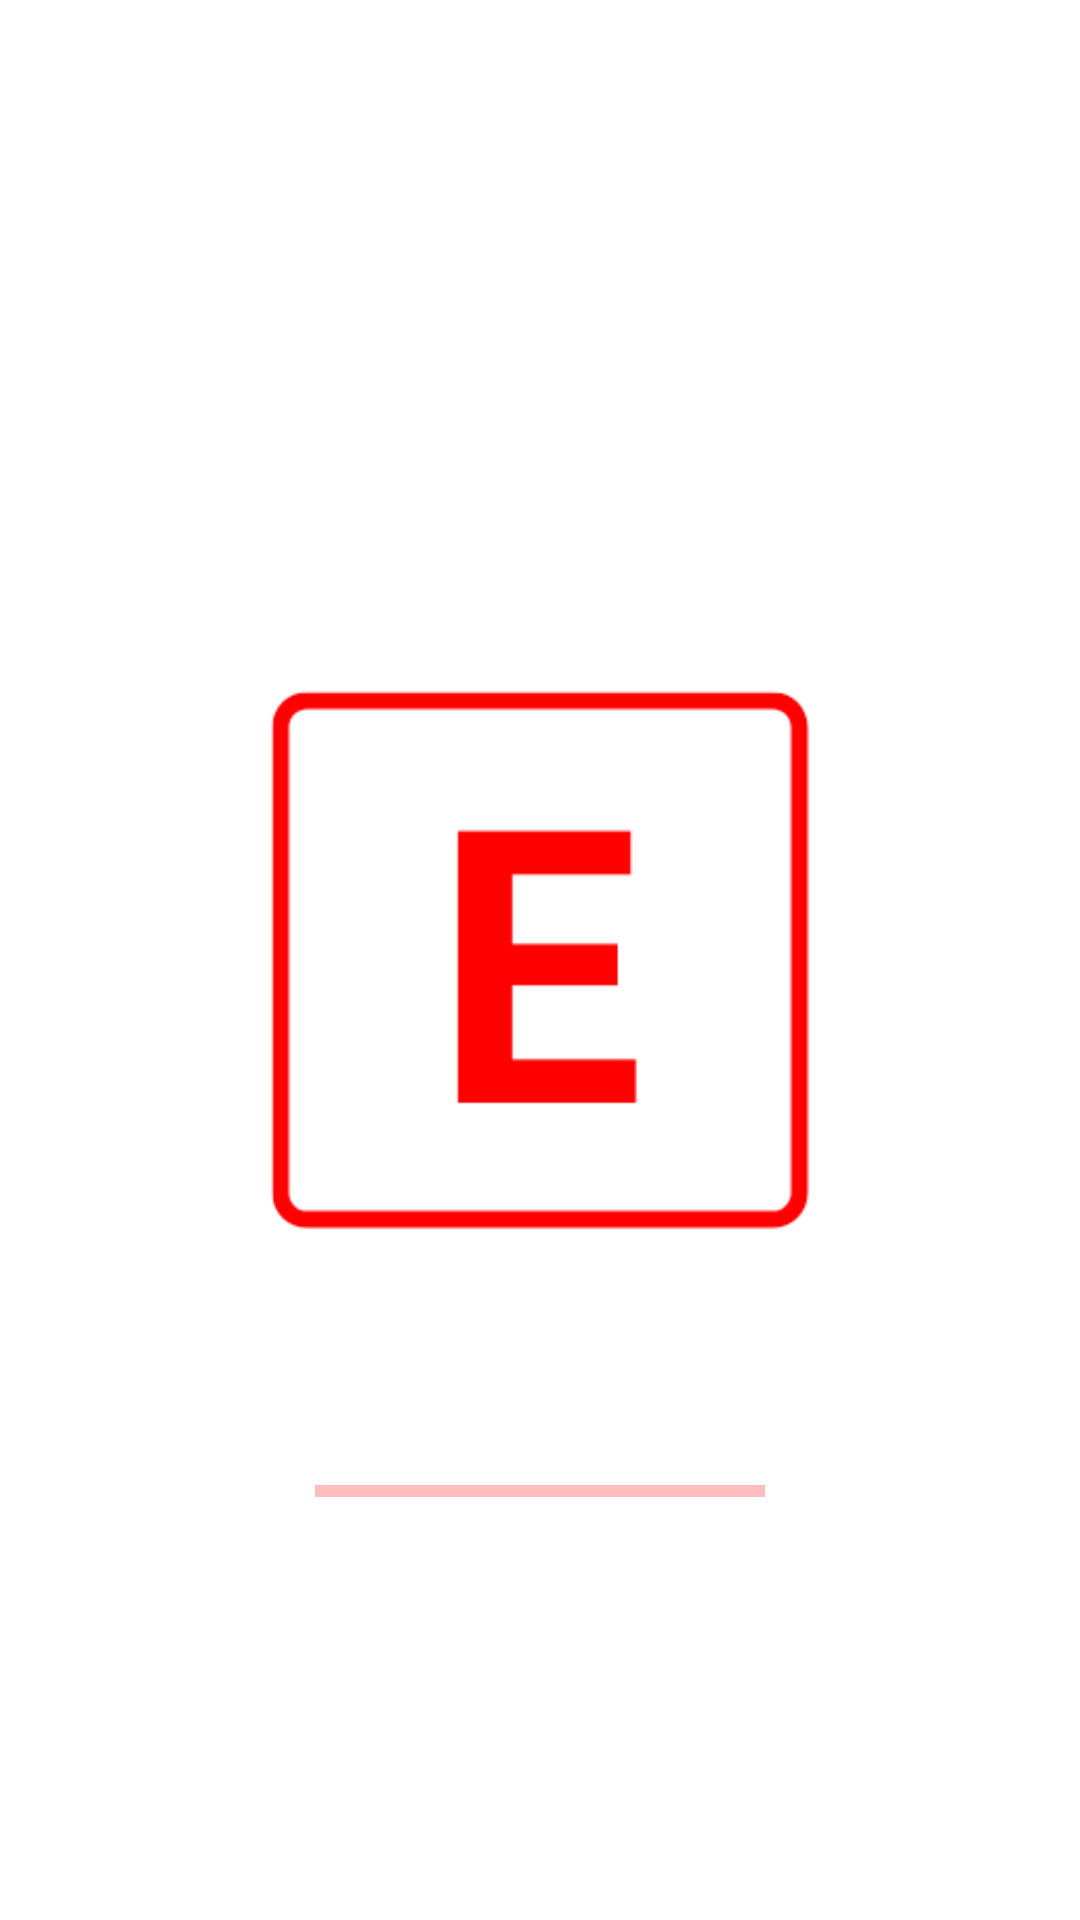

Reconstruct the res/layout file that produces this screen, plus the resources it refers to.
<!-- AndroidManifest.xml: application theme NobetciEczaneOriginalTema -->
<!-- res/layout/fragment_splash.xml -->
<?xml version="1.0" encoding="utf-8"?>
<androidx.constraintlayout.widget.ConstraintLayout xmlns:android="http://schemas.android.com/apk/res/android"
    xmlns:app="http://schemas.android.com/apk/res-auto"
    xmlns:tools="http://schemas.android.com/tools"
    android:layout_width="match_parent"
    android:layout_height="match_parent"
    android:background="@color/white">

    <androidx.appcompat.widget.AppCompatImageView
        android:id="@+id/logo"
        android:layout_width="350dp"
        android:layout_height="350dp"
        android:src="@drawable/eczanelogo"
        app:layout_constraintBottom_toBottomOf="parent"
        app:layout_constraintLeft_toLeftOf="parent"
        app:layout_constraintRight_toRightOf="parent"
        app:layout_constraintTop_toTopOf="parent" />

    <com.google.android.material.progressindicator.LinearProgressIndicator
        android:id="@+id/linear_progress_indicator"
        android:layout_width="150dp"
        android:layout_height="wrap_content"
        android:indeterminate="true"
        app:indeterminateAnimationType="disjoint"
        app:indicatorColor="@color/red"
        app:layout_constraintEnd_toEndOf="parent"
        app:layout_constraintStart_toStartOf="parent"
        app:layout_constraintTop_toBottomOf="@+id/logo" />

</androidx.constraintlayout.widget.ConstraintLayout>
<!-- resources referenced by this layout -->
<resources>
  <color name="red">#FF0000</color>
  <color name="white">#FFFFFFFF</color>
  <!-- drawable eczanelogo: png bitmap (drawable, 3354 bytes) -->
  <style name="NobetciEczaneOriginalTema" parent="Theme.MaterialComponents.DayNight.NoActionBar">
          <item name="android:statusBarColor">?attr/colorPrimary</item>
          <item name="colorPrimary">@color/black</item>
          <item name="colorOnPrimary">@color/white</item>
          <item name="colorPrimaryVariant">@color/purple_700</item>
          <item name="windowActionBar">false</item>
          <item name="windowNoTitle">true</item>
  
      </style>
  <color name="black">#FF000000</color>
  <color name="purple_700">#FF3700B3</color>
</resources>
